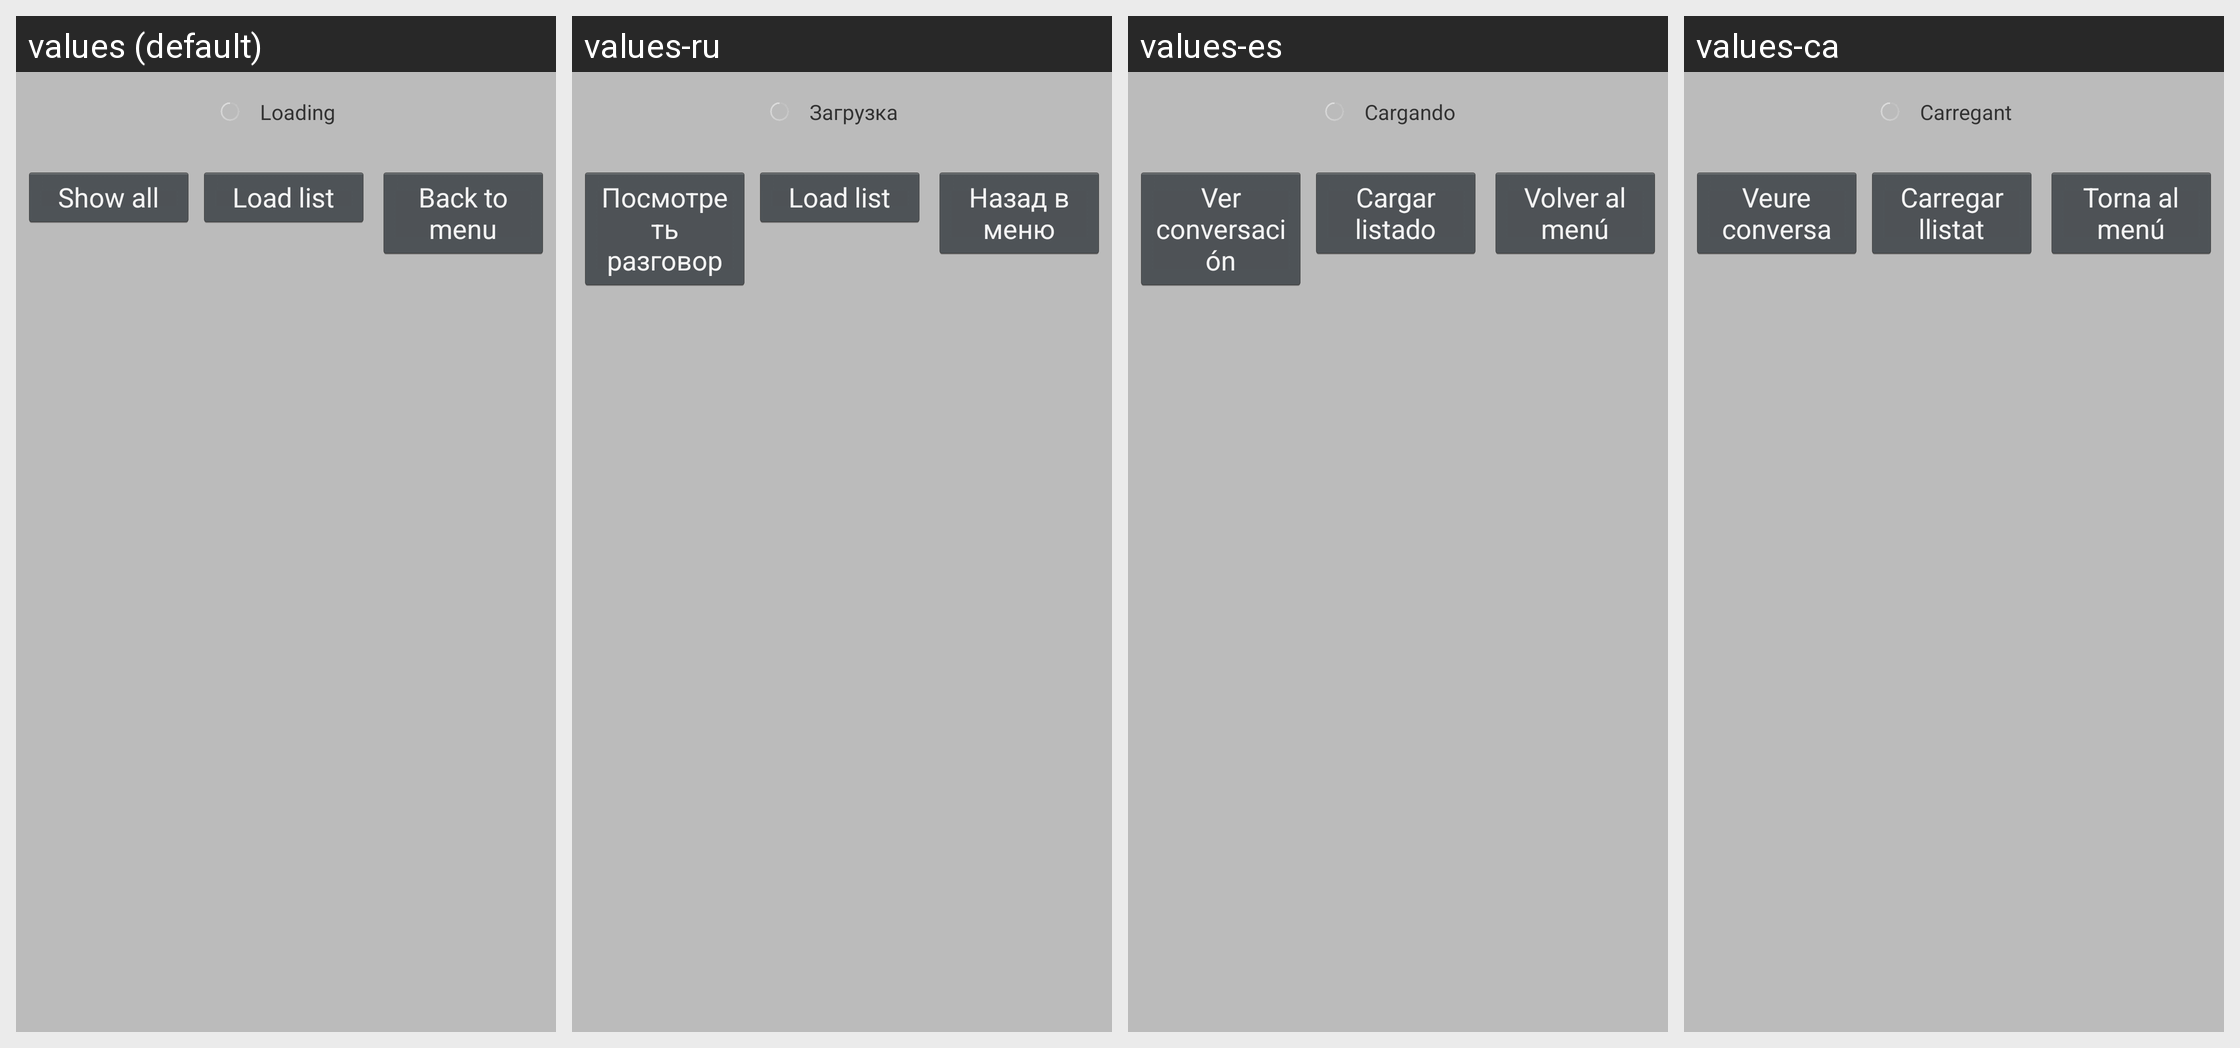

The same Android screen rendered under several of its app's locales, left to right. List the strings drawn on it with the default value and each locale's translation.
Android screen res/layout/sidebar_foot_conversation.xml rendered under 4 locales, left to right: values (default), values-ru, values-es, values-ca. Device: Nexus 5 (rendered at 1080×1920; each locale shown at half size, 540×960, under a caption strip naming it); theme Theme.Twitter.
Other locales in the repository, not shown: values-de.
Strings drawn on this screen, with the default value and each locale's value (text and hints the layout hard-codes, and strings that could not be matched under every locale, appear in the picture but are not listed):

loading
  values: Loading
  values-ru: Загрузка
  values-es: Cargando
  values-ca: Carregant

view_conversation
  values: Show all
  values-ru: Посмотреть разговор
  values-es: Ver conversación
  values-ca: Veure conversa

load_conversation
  values: Load list
  values-ru: Load list  [not translated; the default value is used]
  values-es: Cargar listado
  values-ca: Carregar llistat

back_to_menu
  values: Back to menu
  values-ru: Назад в меню
  values-es: Volver al menú
  values-ca: Torna al menú
